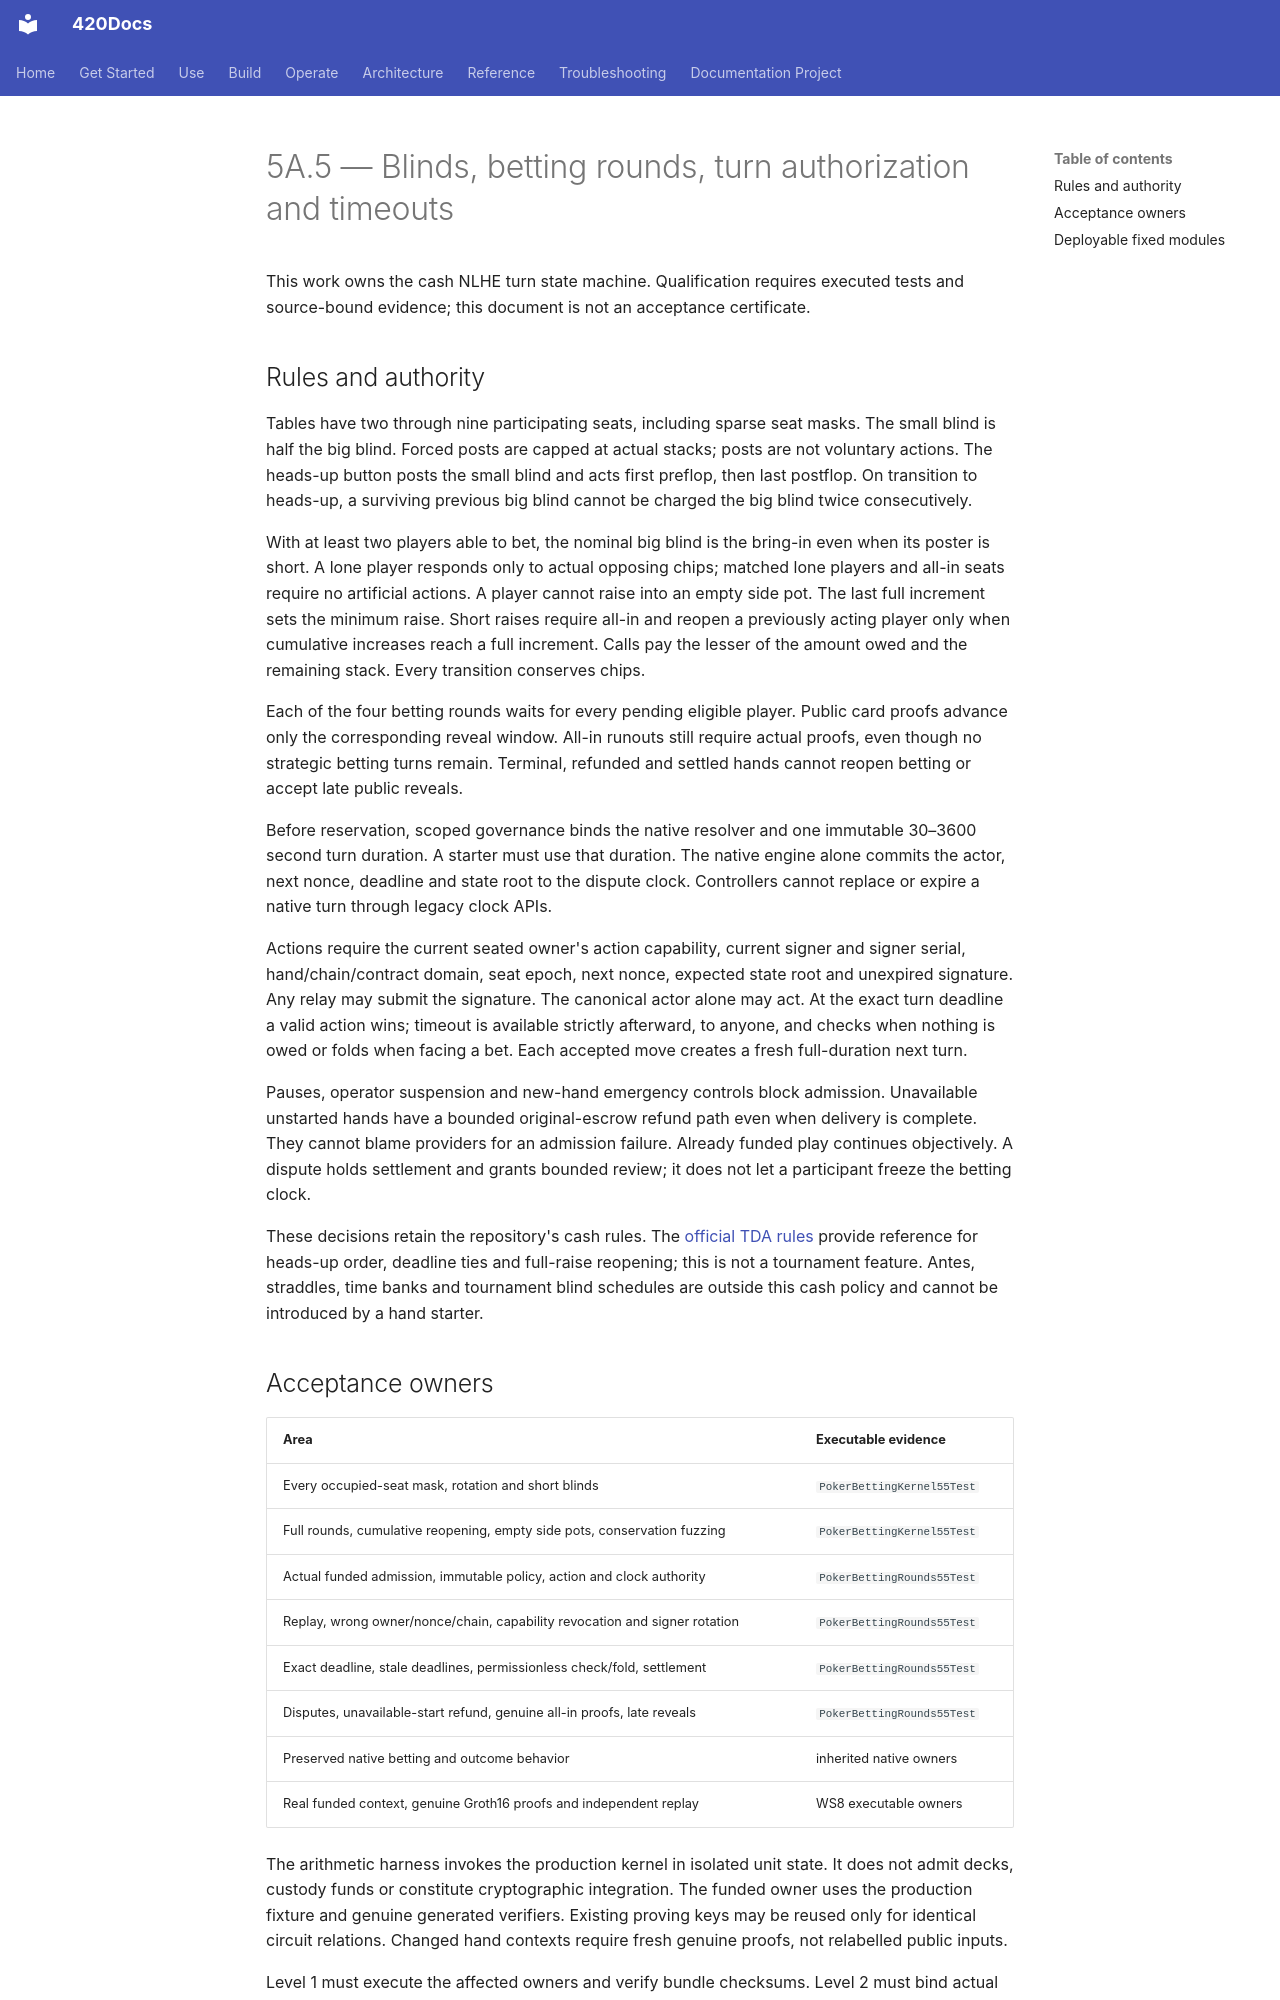

repository: abvhiael/420-integrated-v0.1 · page: bet/BET-AUDIT-5A.5-BETTING-TURNS-TIMEOUTS/index.html · generator: mkdocs

# 5A.5 — Blinds, betting rounds, turn authorization and timeouts

This work owns the cash NLHE turn state machine. Qualification requires executed
tests and source-bound evidence; this document is not an acceptance certificate.

## Rules and authority

Tables have two through nine participating seats, including sparse seat masks.
The small blind is half the big blind. Forced posts are capped at actual stacks;
posts are not voluntary actions. The heads-up button posts the small blind and
acts first preflop, then last postflop. On transition to heads-up, a surviving
previous big blind cannot be charged the big blind twice consecutively.

With at least two players able to bet, the nominal big blind is the bring-in even
when its poster is short. A lone player responds only to actual opposing chips;
matched lone players and all-in seats require no artificial actions. A player
cannot raise into an empty side pot. The last full increment sets the minimum
raise. Short raises require all-in and reopen a previously acting player only
when cumulative increases reach a full increment. Calls pay the lesser of the
amount owed and the remaining stack. Every transition conserves chips.

Each of the four betting rounds waits for every pending eligible player. Public
card proofs advance only the corresponding reveal window. All-in runouts still
require actual proofs, even though no strategic betting turns remain. Terminal,
refunded and settled hands cannot reopen betting or accept late public reveals.

Before reservation, scoped governance binds the native resolver and one immutable
30–3600 second turn duration. A starter must use that duration. The native engine
alone commits the actor, next nonce, deadline and state root to the dispute clock.
Controllers cannot replace or expire a native turn through legacy clock APIs.

Actions require the current seated owner's action capability, current signer and
signer serial, hand/chain/contract domain, seat epoch, next nonce, expected state
root and unexpired signature. Any relay may submit the signature. The canonical
actor alone may act. At the exact turn deadline a valid action wins; timeout is
available strictly afterward, to anyone, and checks when nothing is owed or folds
when facing a bet. Each accepted move creates a fresh full-duration next turn.

Pauses, operator suspension and new-hand emergency controls block admission.
Unavailable unstarted hands have a bounded original-escrow refund path even when
delivery is complete. They cannot blame providers for an admission failure.
Already funded play continues objectively. A dispute holds settlement and grants
bounded review; it does not let a participant freeze the betting clock.

These decisions retain the repository's cash rules. The [official TDA rules](https://www.pokertda.com/view-poker-tda-rules/) provide reference for heads-up
order, deadline ties and full-raise reopening; this is not a tournament feature.
Antes, straddles, time banks and tournament blind schedules are outside this cash
policy and cannot be introduced by a hand starter.

## Acceptance owners

| Area | Executable evidence |
| --- | --- |
| Every occupied-seat mask, rotation and short blinds | `PokerBettingKernel55Test` |
| Full rounds, cumulative reopening, empty side pots, conservation fuzzing | `PokerBettingKernel55Test` |
| Actual funded admission, immutable policy, action and clock authority | `PokerBettingRounds55Test` |
| Replay, wrong owner/nonce/chain, capability revocation and signer rotation | `PokerBettingRounds55Test` |
| Exact deadline, stale deadlines, permissionless check/fold, settlement | `PokerBettingRounds55Test` |
| Disputes, unavailable-start refund, genuine all-in proofs, late reveals | `PokerBettingRounds55Test` |
| Preserved native betting and outcome behavior | inherited native owners |
| Real funded context, genuine Groth16 proofs and independent replay | WS8 executable owners |

The arithmetic harness invokes the production kernel in isolated unit state. It
does not admit decks, custody funds or constitute cryptographic integration.
The funded owner uses the production fixture and genuine generated verifiers.
Existing proving keys may be reused only for identical circuit relations. Changed
hand contexts require fresh genuine proofs, not relabelled public inputs.

Level 1 must execute the affected owners and verify bundle checksums. Level 2 must
bind actual executed native, cryptographic and independent replay results to the
same clean Git SHA. Historical cryptographic inheritance is valid only where
source identities match; changed native contracts require fresh native tests.
Unrelated 420Arcade documentation failures are a separate owner.
